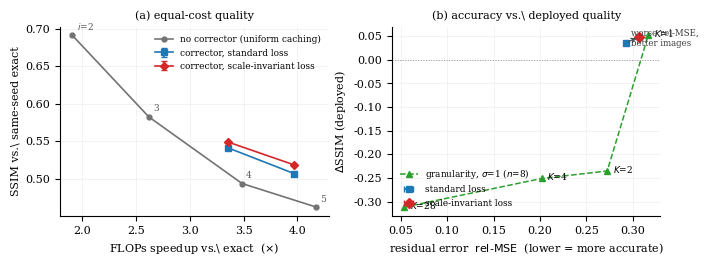

The matplotlib source for this figure:
import json, matplotlib
matplotlib.use("Agg")
import matplotlib.pyplot as plt

plt.rcParams.update({"font.size": 8, "font.family": "serif", "axes.grid": True,
                     "grid.alpha": 0.25, "grid.linewidth": 0.4,
                     "axes.spines.top": False, "axes.spines.right": False})

fig, (ax1, ax2) = plt.subplots(1, 2, figsize=(7.0, 2.55))

# ---- (a) speed/quality front ----
front_x = [1.906, 2.618, 3.485, 4.177]          # FLOPs speedup
front_y = [0.6909, 0.5825, 0.4940, 0.4626]      # SSIM, correction-free, n=192
ax1.plot(front_x, front_y, "o-", color="0.45", lw=1.2, ms=3.5,
         label="no corrector (uniform caching)")
for x, y, lab in zip(front_x, front_y, ["$i$=2", "3", "4", "5"]):
    ax1.annotate(lab, (x, y), textcoords="offset points", xytext=(3, 4),
                 fontsize=6.5, color="0.35")
std = {3.351: (0.5416, 0.0), 3.973: (0.5070, 0.0)}     # n=192, single seed
inv = {3.351: (0.5493, 0.0), 3.973: (0.5186, 0.0)}
for d, c, m, lab in ((std, "#1f77b4", "s", "corrector, standard loss"),
                     (inv, "#d62728", "D", "corrector, scale-invariant loss")):
    xs = sorted(d); ys = [d[x][0] for x in xs]; es = [d[x][1] for x in xs]
    ax1.errorbar(xs, ys, yerr=es, fmt=m + "-", color=c, lw=1.2, ms=4,
                 capsize=2, label=lab)
ax1.set_xlabel("FLOPs speedup vs.\\ exact  ($\\times$)")
ax1.set_ylabel("SSIM vs.\\ same-seed exact")
ax1.legend(frameon=False, fontsize=6.4, loc="upper right")
ax1.set_title("(a) equal-cost quality", fontsize=8)

# ---- (b) the inversion ----
K = [(0.0537, -0.3116, "$K$=28"), (0.2021, -0.2509, "$K$=4"),
     (0.2724, -0.2352, "$K$=2"), (0.3166, +0.0516, "$K$=1")]
ax2.plot([k[0] for k in K], [k[1] for k in K], "^--", color="#2ca02c", lw=1.1,
         ms=4.5, label="granularity, $\\sigma$=1 ($n$=8)")
for x, y, lab in K:
    ax2.annotate(lab, (x, y), textcoords="offset points", xytext=(4, -1), fontsize=6.5)
ax2.axhline(0, color="0.6", lw=0.7, ls=":")
# loss contrast at fixed K=1, 3 seeds each, delta vs correction-free front
ax2.errorbar([0.2929], [0.0363], xerr=[0.0003], fmt="s",
             color="#1f77b4", ms=5, capsize=2, label="standard loss")
ax2.errorbar([0.3069], [0.0478], xerr=[0.0005], fmt="D",
             color="#d62728", ms=5, capsize=2, label="scale-invariant loss")
ax2.annotate("", xy=(0.3069, 0.0478), xytext=(0.2929, 0.0363),
             arrowprops=dict(arrowstyle="->", color="0.3", lw=0.8))
ax2.text(0.298, 0.030, "worse rel-MSE,\nbetter images", fontsize=6.2, color="0.25")
ax2.set_xlabel("residual error  $\\mathrm{rel\\text{-}MSE}$  (lower = more accurate)")
ax2.set_ylabel("$\\Delta$SSIM (deployed)")
ax2.legend(frameon=False, fontsize=6.4, loc="lower left")
ax2.set_title("(b) accuracy vs.\\ deployed quality", fontsize=8)

fig.tight_layout(pad=0.4)
fig.savefig("front.pdf", bbox_inches="tight")
print("wrote figs/front.pdf")
